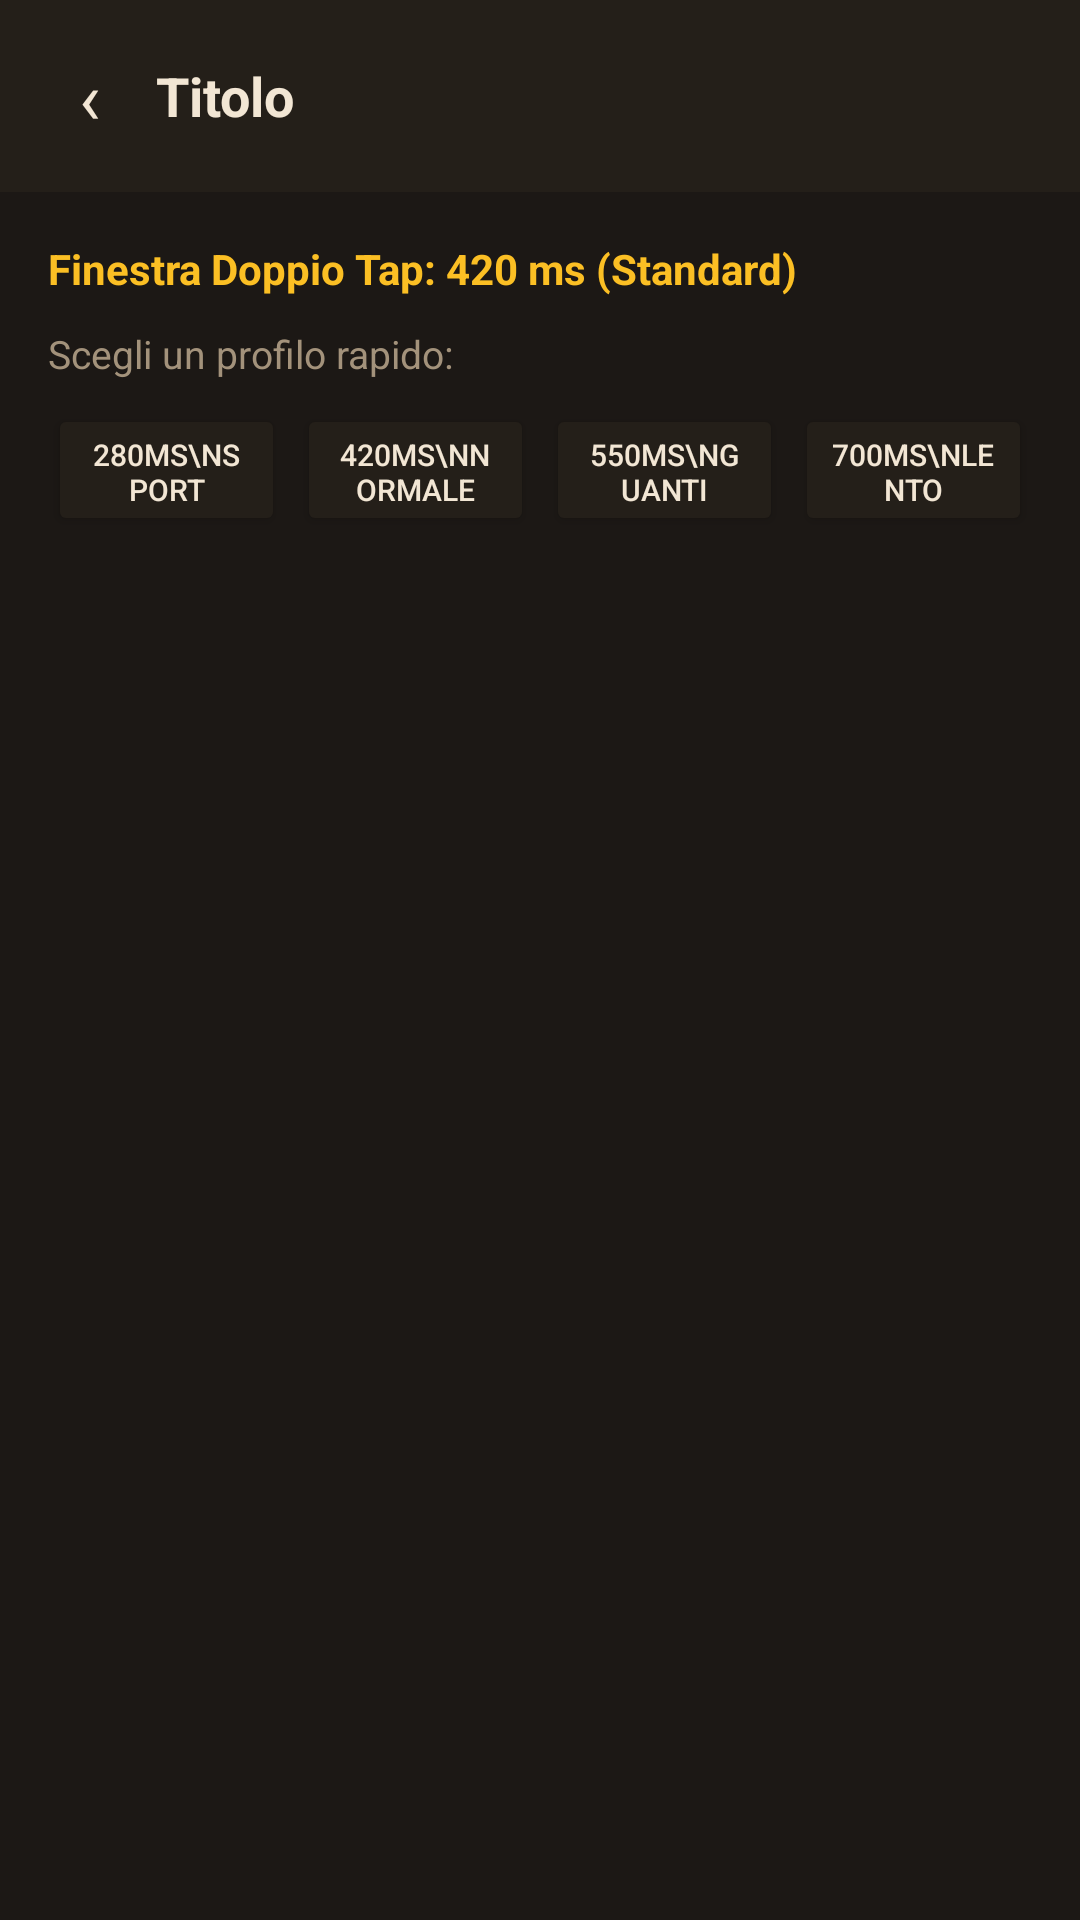

The Android layout XML behind this screen, and the referenced resources:
<!-- AndroidManifest.xml: application theme Theme.AppCompat.Light.NoActionBar -->
<!-- res/layout/fragment_option_tap_rhythm.xml -->
<?xml version="1.0" encoding="utf-8"?>
<LinearLayout xmlns:android="http://schemas.android.com/apk/res/android"
    android:layout_width="match_parent"
    android:layout_height="match_parent"
    android:orientation="vertical"
    android:background="@color/cockpit_screen_bg">

    <include layout="@layout/partial_detail_header" />

    <LinearLayout
        android:layout_width="match_parent"
        android:layout_height="wrap_content"
        android:orientation="vertical"
        android:padding="16dp">

        <TextView
            android:id="@+id/tvCurrentTapSpeed"
            android:layout_width="wrap_content"
            android:layout_height="wrap_content"
            android:text="Finestra Doppio Tap: 420 ms (Standard)"
            android:textSize="14sp"
            android:textStyle="bold"
            android:textColor="@color/status_highlight"
            android:layout_marginBottom="10dp" />

        <TextView
            style="@style/Br80.Text.Body"
            android:layout_width="wrap_content"
            android:layout_height="wrap_content"
            android:text="Scegli un profilo rapido:"
            android:layout_marginBottom="8dp" />

        <LinearLayout
            android:layout_width="match_parent"
            android:layout_height="wrap_content"
            android:orientation="horizontal">

            <Button
                android:id="@+id/btnPresetFast"
                android:layout_width="0dp"
                android:layout_height="44dp"
                android:layout_weight="1"
                android:text="280ms\nSport"
                android:textSize="10sp"
                android:backgroundTint="@color/cockpit_card"
                android:textColor="@color/cockpit_ink"
                android:layout_marginEnd="4dp"
                android:insetTop="0dp"
                android:insetBottom="0dp" />

            <Button
                android:id="@+id/btnPresetStd"
                android:layout_width="0dp"
                android:layout_height="44dp"
                android:layout_weight="1"
                android:text="420ms\nNormale"
                android:textSize="10sp"
                android:backgroundTint="@color/cockpit_card"
                android:textColor="@color/cockpit_ink"
                android:layout_marginEnd="4dp"
                android:insetTop="0dp"
                android:insetBottom="0dp" />

            <Button
                android:id="@+id/btnPresetGloves"
                android:layout_width="0dp"
                android:layout_height="44dp"
                android:layout_weight="1"
                android:text="550ms\nGuanti"
                android:textSize="10sp"
                android:backgroundTint="@color/cockpit_card"
                android:textColor="@color/cockpit_ink"
                android:layout_marginEnd="4dp"
                android:insetTop="0dp"
                android:insetBottom="0dp" />

            <Button
                android:id="@+id/btnPresetSlow"
                android:layout_width="0dp"
                android:layout_height="44dp"
                android:layout_weight="1"
                android:text="700ms\nLento"
                android:textSize="10sp"
                android:backgroundTint="@color/cockpit_card"
                android:textColor="@color/cockpit_ink"
                android:insetTop="0dp"
                android:insetBottom="0dp" />

        </LinearLayout>

    </LinearLayout>
</LinearLayout>
<!-- res/layout/partial_detail_header.xml (included above) -->
<?xml version="1.0" encoding="utf-8"?>
<merge xmlns:android="http://schemas.android.com/apk/res/android">

    <LinearLayout
        android:layout_width="match_parent"
        android:layout_height="wrap_content"
        android:orientation="horizontal"
        android:background="@color/cockpit_card"
        android:paddingHorizontal="8dp"
        android:paddingVertical="10dp"
        android:gravity="center_vertical">

        <TextView
            android:id="@+id/btnDetailBack"
            android:layout_width="44dp"
            android:layout_height="44dp"
            android:text="‹"
            android:textSize="24sp"
            android:gravity="center"
            android:textColor="@color/cockpit_ink"
            android:clickable="true"
            android:focusable="true"
            android:background="?android:attr/selectableItemBackgroundBorderless" />

        <TextView
            android:id="@+id/tvDetailTitle"
            style="@style/Br80.Text.ScreenTitle"
            android:layout_width="0dp"
            android:layout_height="wrap_content"
            android:layout_weight="1"
            android:text="Titolo" />

    </LinearLayout>

</merge>
<!-- resources referenced by this layout -->
<resources>
  <color name="cockpit_card">#241F19</color>
  <color name="cockpit_ink">#F2E6D4</color>
  <color name="cockpit_screen_bg">#1C1815</color>
  <color name="status_highlight">#FBBF24</color>
  <style name="Br80.Text.Body" parent="">
          <item name="android:textSize">13sp</item>
          <item name="android:textColor">@color/cockpit_muted</item>
      </style>
  <style name="Br80.Text.ScreenTitle" parent="">
          <item name="android:textSize">18sp</item>
          <item name="android:textStyle">bold</item>
          <item name="android:textColor">@color/cockpit_ink</item>
      </style>
  <color name="cockpit_muted">#A3927B</color>
</resources>
